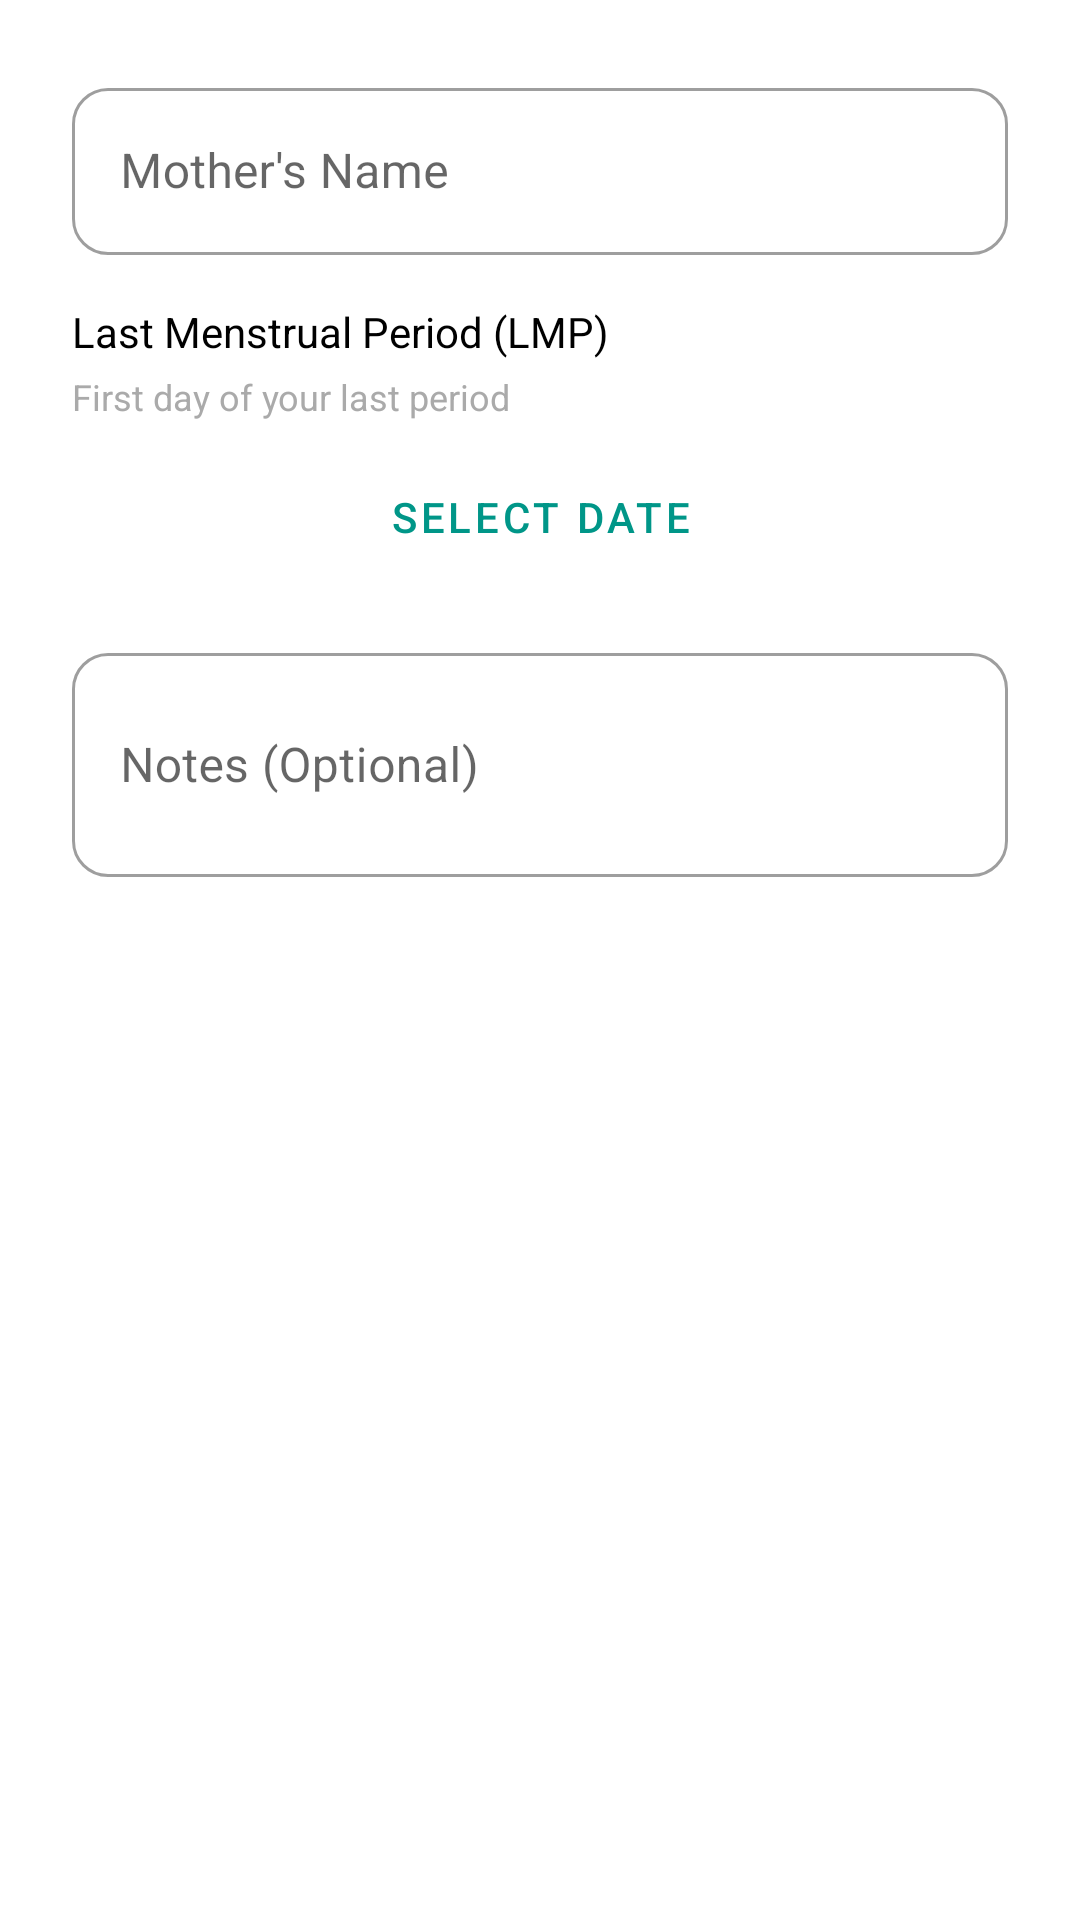

The Android layout XML behind this screen, and the referenced resources:
<!-- AndroidManifest.xml: application theme Theme.HelloApp -->
<!-- res/layout/dialog_add_pregnancy.xml -->
<?xml version="1.0" encoding="utf-8"?>
<LinearLayout xmlns:android="http://schemas.android.com/apk/res/android"
    android:layout_width="match_parent"
    android:layout_height="wrap_content"
    android:orientation="vertical"
    android:padding="24dp">

    <com.google.android.material.textfield.TextInputLayout
        android:layout_width="match_parent"
        android:layout_height="wrap_content"
        android:hint="@string/mother_name"
        style="@style/Widget.MaterialComponents.TextInputLayout.OutlinedBox">

        <com.google.android.material.textfield.TextInputEditText
            android:id="@+id/editMotherName"
            android:layout_width="match_parent"
            android:layout_height="wrap_content"
            android:inputType="textPersonName" />

    </com.google.android.material.textfield.TextInputLayout>

    <TextView
        android:layout_width="wrap_content"
        android:layout_height="wrap_content"
        android:layout_marginTop="16dp"
        android:text="@string/last_menstrual_period"
        android:textColor="@android:color/black"
        android:textSize="14sp" />

    <TextView
        android:layout_width="wrap_content"
        android:layout_height="wrap_content"
        android:layout_marginTop="4dp"
        android:text="@string/lmp_hint"
        android:textColor="@android:color/darker_gray"
        android:textSize="12sp" />

    <Button
        android:id="@+id/btnSelectLMP"
        android:layout_width="match_parent"
        android:layout_height="wrap_content"
        android:layout_marginTop="8dp"
        android:text="@string/select_date"
        style="@style/Widget.MaterialComponents.Button.OutlinedButton" />

    <com.google.android.material.textfield.TextInputLayout
        android:layout_width="match_parent"
        android:layout_height="wrap_content"
        android:layout_marginTop="16dp"
        android:hint="@string/notes_optional"
        style="@style/Widget.MaterialComponents.TextInputLayout.OutlinedBox">

        <com.google.android.material.textfield.TextInputEditText
            android:id="@+id/editNotes"
            android:layout_width="match_parent"
            android:layout_height="wrap_content"
            android:inputType="textMultiLine"
            android:minLines="2" />

    </com.google.android.material.textfield.TextInputLayout>

</LinearLayout>
<!-- resources referenced by this layout -->
<resources>
  <string name="last_menstrual_period">Last Menstrual Period (LMP)</string>
  <string name="lmp_hint">First day of your last period</string>
  <string name="mother_name">Mother\'s Name</string>
  <string name="notes_optional">Notes (Optional)</string>
  <string name="select_date">Select date</string>
  <style name="Theme.HelloApp" parent="Theme.MaterialComponents.DayNight.NoActionBar">
          <item name="colorPrimary">@color/teal_500</item>
          <item name="colorPrimaryVariant">@color/teal_700</item>
          <item name="colorOnPrimary">@color/white</item>
          <item name="colorSecondary">@color/light_blue_500</item>
          <item name="colorSecondaryVariant">@color/light_blue_200</item>
          <item name="colorOnSecondary">@color/black</item>
          <item name="android:statusBarColor">@color/teal_700</item>
          <item name="shapeAppearanceSmallComponent">@style/ShapeAppearance.App.Rounded.Small</item>
          <item name="shapeAppearanceMediumComponent">@style/ShapeAppearance.App.Rounded.Medium</item>
          <item name="shapeAppearanceLargeComponent">@style/ShapeAppearance.App.Rounded.Large</item>
      </style>
  <color name="teal_500">#FF009688</color>
  <color name="teal_700">#FF00796B</color>
  <color name="white">#FFFFFFFF</color>
  <color name="light_blue_500">#FF03A9F4</color>
  <color name="light_blue_200">#FF81D4FA</color>
  <color name="black">#FF000000</color>
  <style name="ShapeAppearance.App.Rounded.Small" parent="ShapeAppearance.MaterialComponents.SmallComponent">
          <item name="cornerFamily">rounded</item>
          <item name="cornerSize">12dp</item>
      </style>
  <style name="ShapeAppearance.App.Rounded.Medium" parent="ShapeAppearance.MaterialComponents.MediumComponent">
          <item name="cornerFamily">rounded</item>
          <item name="cornerSize">16dp</item>
      </style>
  <style name="ShapeAppearance.App.Rounded.Large" parent="ShapeAppearance.MaterialComponents.LargeComponent">
          <item name="cornerFamily">rounded</item>
          <item name="cornerSize">24dp</item>
      </style>
</resources>
